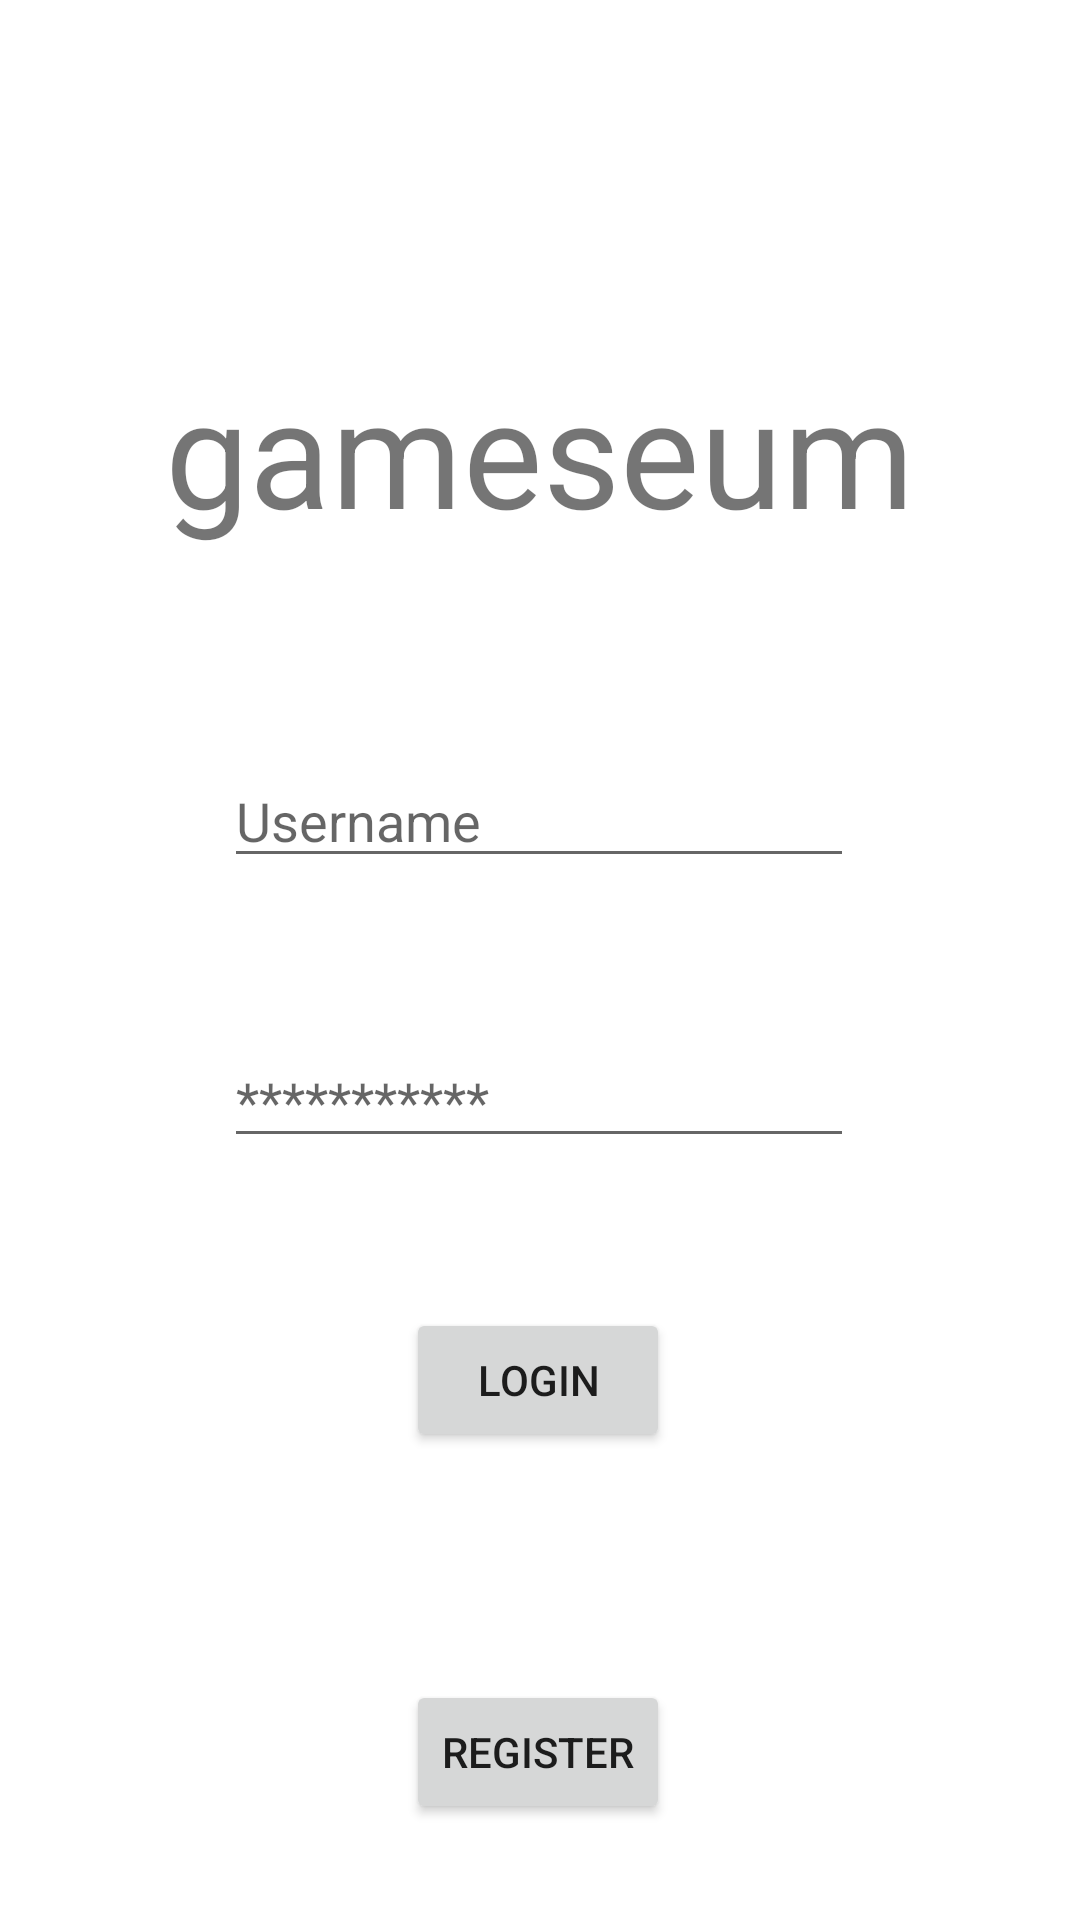

Here is an Android app screen rendered from its layout file. Give the layout XML and the strings, colors and styles it references.
<!-- AndroidManifest.xml: application theme Theme.Gameseum -->
<!-- res/layout/activity_main.xml -->
<?xml version="1.0" encoding="utf-8"?>
<androidx.constraintlayout.widget.ConstraintLayout xmlns:android="http://schemas.android.com/apk/res/android"
    xmlns:app="http://schemas.android.com/apk/res-auto"
    xmlns:tools="http://schemas.android.com/tools"
    android:layout_width="match_parent"
    android:layout_height="match_parent"
    tools:context=".MainActivity">

    <TextView
        android:id="@+id/appName_Login"
        android:layout_width="wrap_content"
        android:layout_height="wrap_content"
        android:layout_marginBottom="68dp"
        android:text="@string/app_name"
        android:textSize="50sp"
        app:layout_constraintBottom_toTopOf="@+id/editTextUsername_Login"
        app:layout_constraintEnd_toEndOf="parent"
        app:layout_constraintStart_toStartOf="parent" />

    <ImageView
        android:id="@+id/appLogo_Login"
        android:layout_width="155dp"
        android:layout_height="116dp"
        app:layout_constraintBottom_toTopOf="@+id/appName_Login"
        app:layout_constraintEnd_toEndOf="parent"
        app:layout_constraintStart_toStartOf="parent"
        app:layout_constraintTop_toTopOf="parent"
        app:layout_constraintVertical_bias="0.709"
        tools:srcCompat="@tools:sample/avatars" />

    <EditText
        android:id="@+id/editTextUsername_Login"
        android:layout_width="wrap_content"
        android:layout_height="wrap_content"
        android:layout_marginBottom="52dp"
        android:ems="10"
        android:hint="Username"
        android:inputType="textPersonName"
        app:layout_constraintBottom_toTopOf="@+id/editTextPassword_Login"
        app:layout_constraintEnd_toEndOf="parent"
        app:layout_constraintHorizontal_bias="0.497"
        app:layout_constraintStart_toStartOf="parent" />

    <EditText
        android:id="@+id/editTextPassword_Login"
        android:layout_width="wrap_content"
        android:layout_height="wrap_content"
        android:layout_marginBottom="50dp"
        android:ems="10"
        android:hint="***********"
        android:inputType="textPassword"
        app:layout_constraintBottom_toTopOf="@+id/btnLogin_Login"
        app:layout_constraintEnd_toEndOf="parent"
        app:layout_constraintHorizontal_bias="0.497"
        app:layout_constraintStart_toStartOf="parent" />

    <Button
        android:id="@+id/btnLogin_Login"
        android:layout_width="wrap_content"
        android:layout_height="wrap_content"
        android:layout_marginBottom="76dp"
        android:text="Login"
        app:layout_constraintBottom_toTopOf="@+id/btnRegister_Login"
        app:layout_constraintEnd_toEndOf="parent"
        app:layout_constraintHorizontal_bias="0.498"
        app:layout_constraintStart_toStartOf="parent" />

    <Button
        android:id="@+id/btnRegister_Login"
        android:layout_width="wrap_content"
        android:layout_height="wrap_content"
        android:layout_marginBottom="32dp"
        android:text="Register"
        app:layout_constraintBottom_toBottomOf="parent"
        app:layout_constraintEnd_toEndOf="parent"
        app:layout_constraintHorizontal_bias="0.498"
        app:layout_constraintStart_toStartOf="parent" />
</androidx.constraintlayout.widget.ConstraintLayout>
<!-- resources referenced by this layout -->
<resources>
  <string name="app_name">gameseum</string>
  <style name="Theme.Gameseum" parent="Theme.MaterialComponents.DayNight.DarkActionBar">
          
          <item name="colorPrimary">@color/purple_500</item>
          <item name="colorPrimaryVariant">@color/purple_700</item>
          <item name="colorOnPrimary">@color/white</item>
          
          <item name="colorSecondary">@color/teal_200</item>
          <item name="colorSecondaryVariant">@color/teal_700</item>
          <item name="colorOnSecondary">@color/black</item>
          
          <item name="android:statusBarColor" tools:targetApi="l">?attr/colorPrimaryVariant</item>
          
      </style>
  <color name="purple_500">#FF6200EE</color>
  <color name="purple_700">#FF3700B3</color>
  <color name="white">#FFFFFFFF</color>
  <color name="teal_200">#FF03DAC5</color>
  <color name="teal_700">#FF018786</color>
  <color name="black">#FF000000</color>
</resources>
